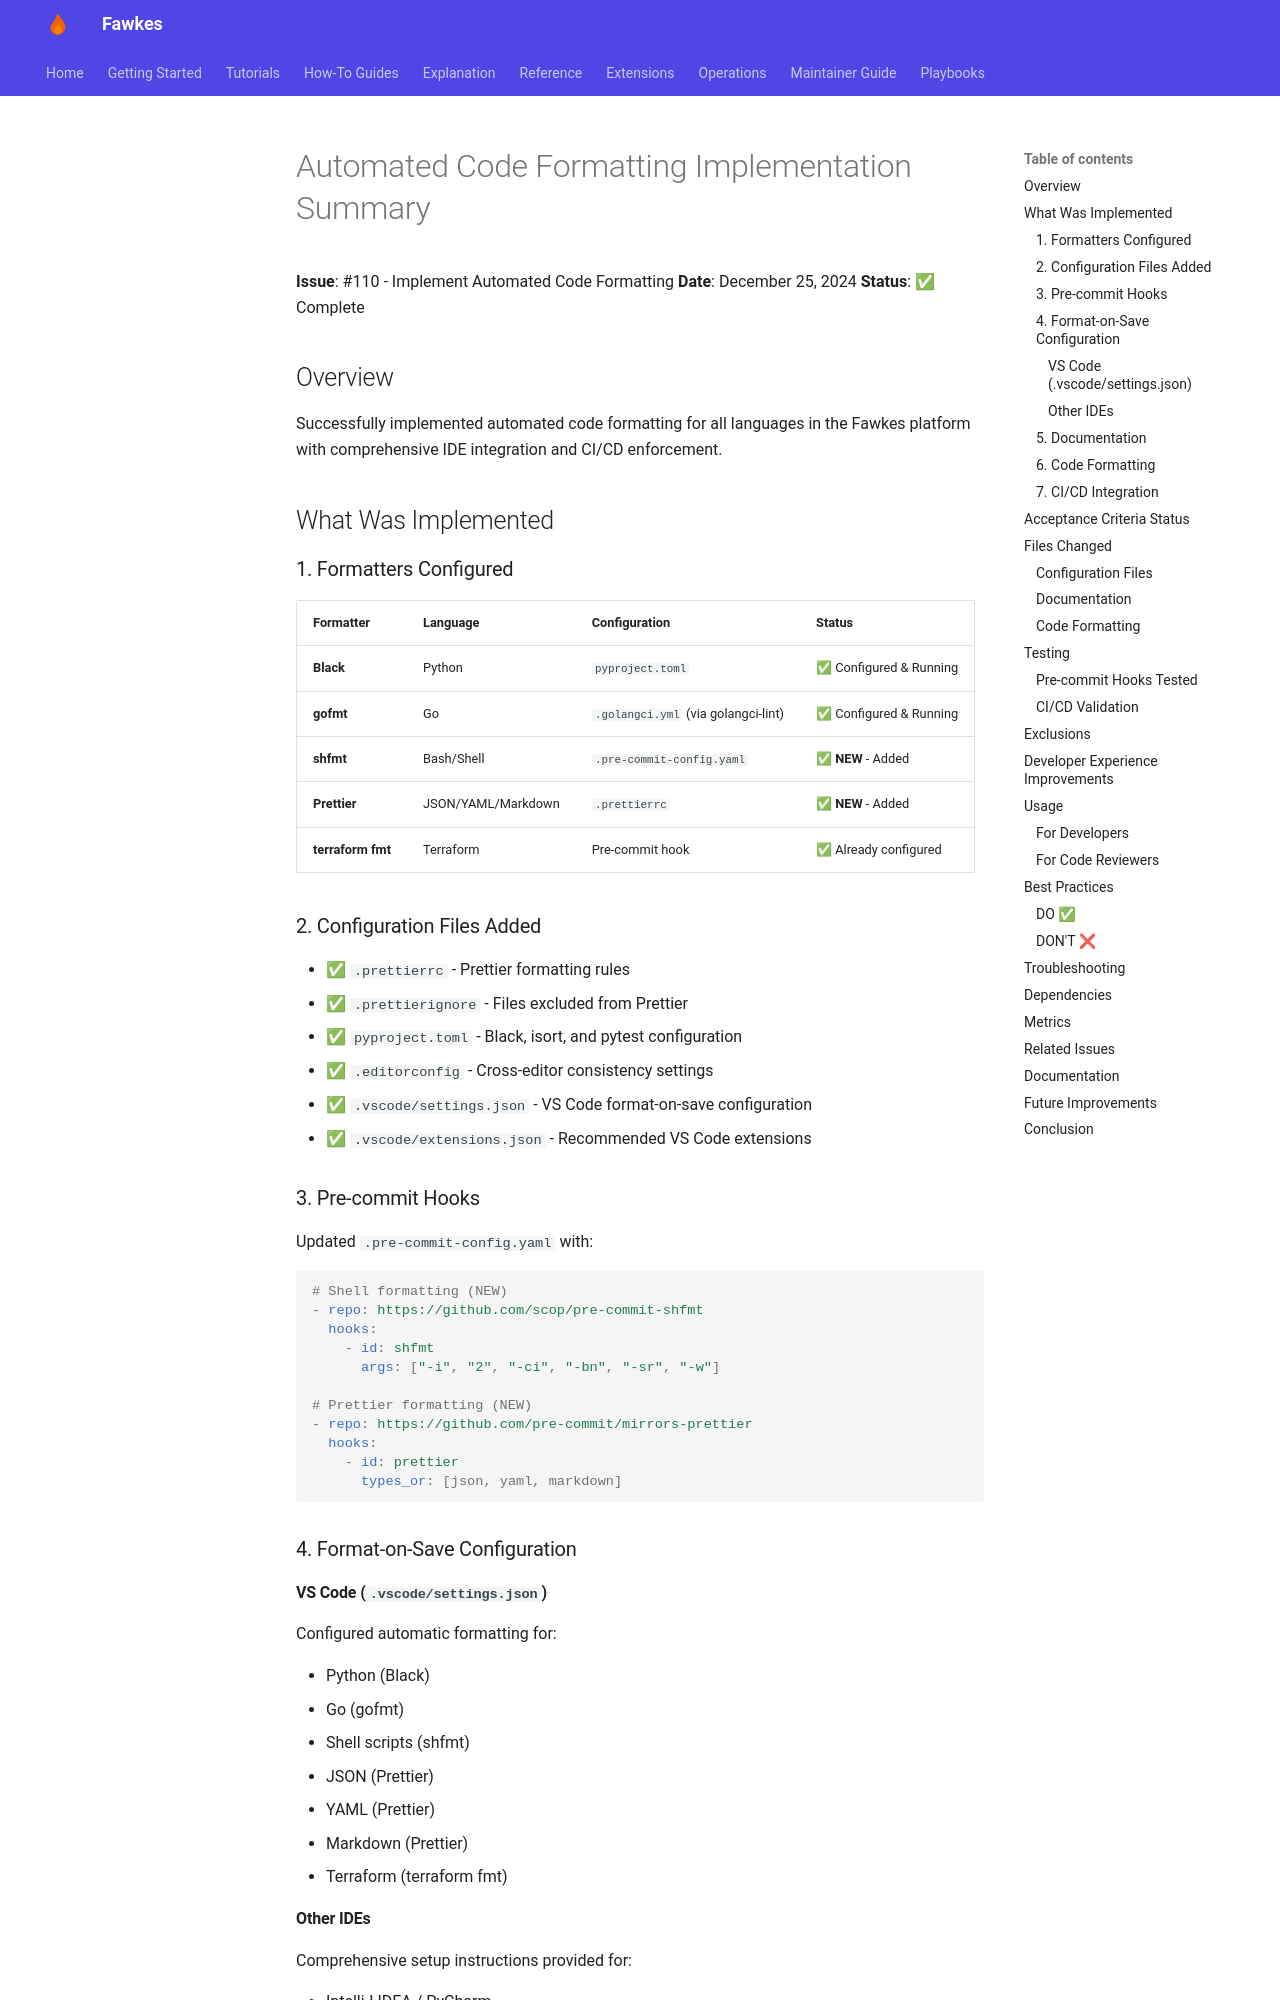

repository: paruff/fawkes · page: archive/implementation-notes/ISSUE_110_IMPLEMENTATION_SUMMARY/index.html · generator: mkdocs

# Automated Code Formatting Implementation Summary

**Issue**: #110 - Implement Automated Code Formatting  
**Date**: December 25, 2024  
**Status**: ✅ Complete

## Overview

Successfully implemented automated code formatting for all languages in the Fawkes platform with comprehensive IDE integration and CI/CD enforcement.

## What Was Implemented

### 1. Formatters Configured

| Formatter | Language | Configuration | Status |
|-----------|----------|---------------|--------|
| **Black** | Python | `pyproject.toml` | ✅ Configured & Running |
| **gofmt** | Go | `.golangci.yml` (via golangci-lint) | ✅ Configured & Running |
| **shfmt** | Bash/Shell | `.pre-commit-config.yaml` | ✅ **NEW** - Added |
| **Prettier** | JSON/YAML/Markdown | `.prettierrc` | ✅ **NEW** - Added |
| **terraform fmt** | Terraform | Pre-commit hook | ✅ Already configured |

### 2. Configuration Files Added

- ✅ `.prettierrc` - Prettier formatting rules
- ✅ `.prettierignore` - Files excluded from Prettier
- ✅ `pyproject.toml` - Black, isort, and pytest configuration
- ✅ `.editorconfig` - Cross-editor consistency settings
- ✅ `.vscode/settings.json` - VS Code format-on-save configuration
- ✅ `.vscode/extensions.json` - Recommended VS Code extensions

### 3. Pre-commit Hooks

Updated `.pre-commit-config.yaml` with:

```yaml
# Shell formatting (NEW)
- repo: https://github.com/scop/pre-commit-shfmt
  hooks:
    - id: shfmt
      args: ['-i', '2', '-ci', '-bn', '-sr', '-w']

# Prettier formatting (NEW)
- repo: https://github.com/pre-commit/mirrors-prettier
  hooks:
    - id: prettier
      types_or: [json, yaml, markdown]
```

### 4. Format-on-Save Configuration

#### VS Code (`.vscode/settings.json`)

Configured automatic formatting for:
- Python (Black)
- Go (gofmt)
- Shell scripts (shfmt)
- JSON (Prettier)
- YAML (Prettier)
- Markdown (Prettier)
- Terraform (terraform fmt)

#### Other IDEs

Comprehensive setup instructions provided for:
- IntelliJ IDEA / PyCharm
- Vim / Neovim
- Emacs
- Sublime Text
